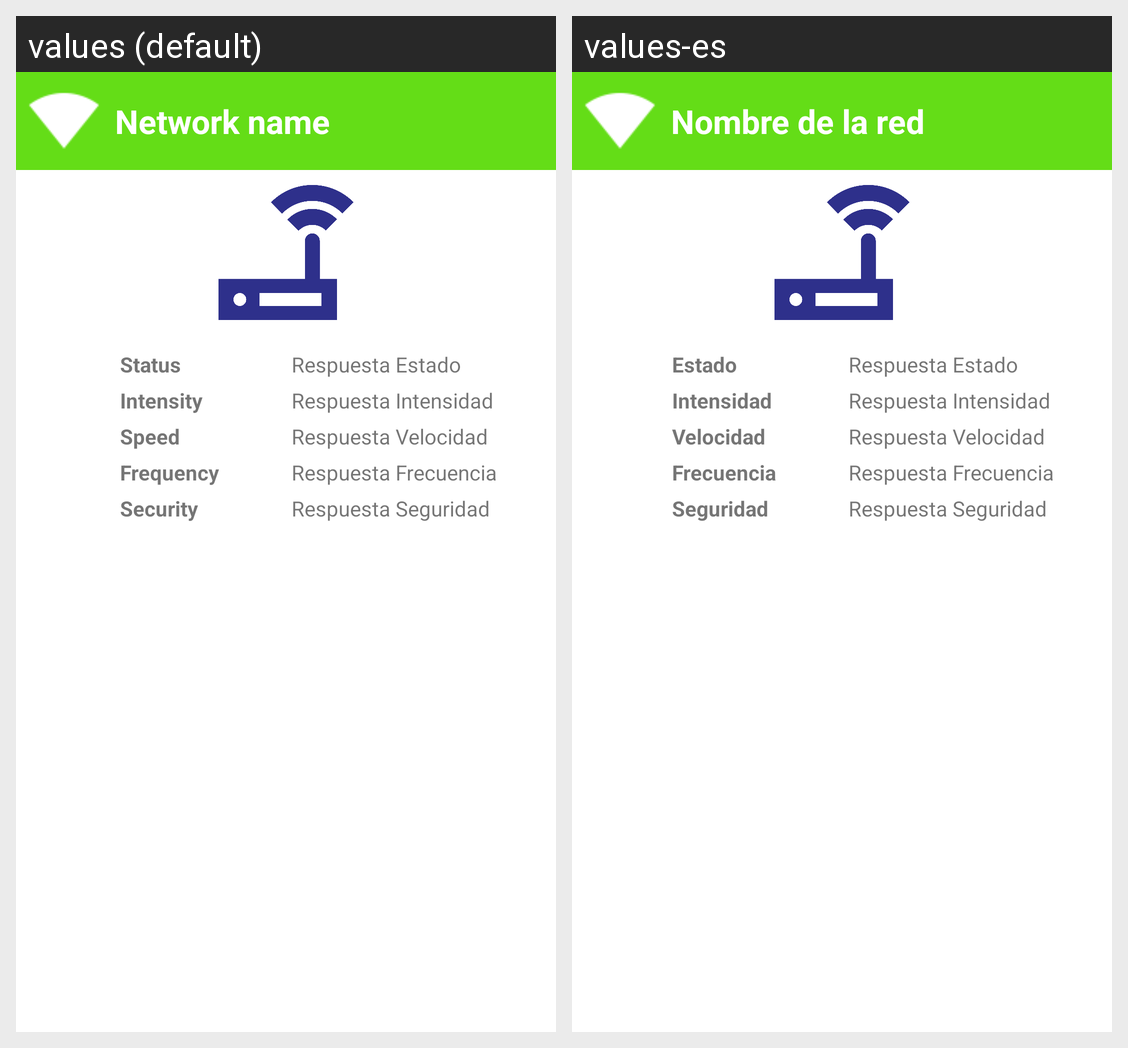

The Android screen above is rendered under two locales of the same app. Produce the string resources it draws, with the default and per-locale values.
Android screen res/layout/dialog_info_wifi.xml rendered under 2 locales, left to right: values (default), values-es. Device: Nexus 5 (rendered at 1080×1920; each locale shown at half size, 540×960, under a caption strip naming it); theme Theme.JanusShop.
Strings drawn on this screen, with the default value and each locale's value (text and hints the layout hard-codes, and strings that could not be matched under every locale, appear in the picture but are not listed):

nombre_de_la_red
  values: Network name
  values-es: Nombre de la red

estado
  values: Status
  values-es: Estado

intensidad
  values: Intensity
  values-es: Intensidad

velocidad
  values: Speed
  values-es: Velocidad

frecuencia
  values: Frequency
  values-es: Frecuencia

seguridad
  values: Security
  values-es: Seguridad
